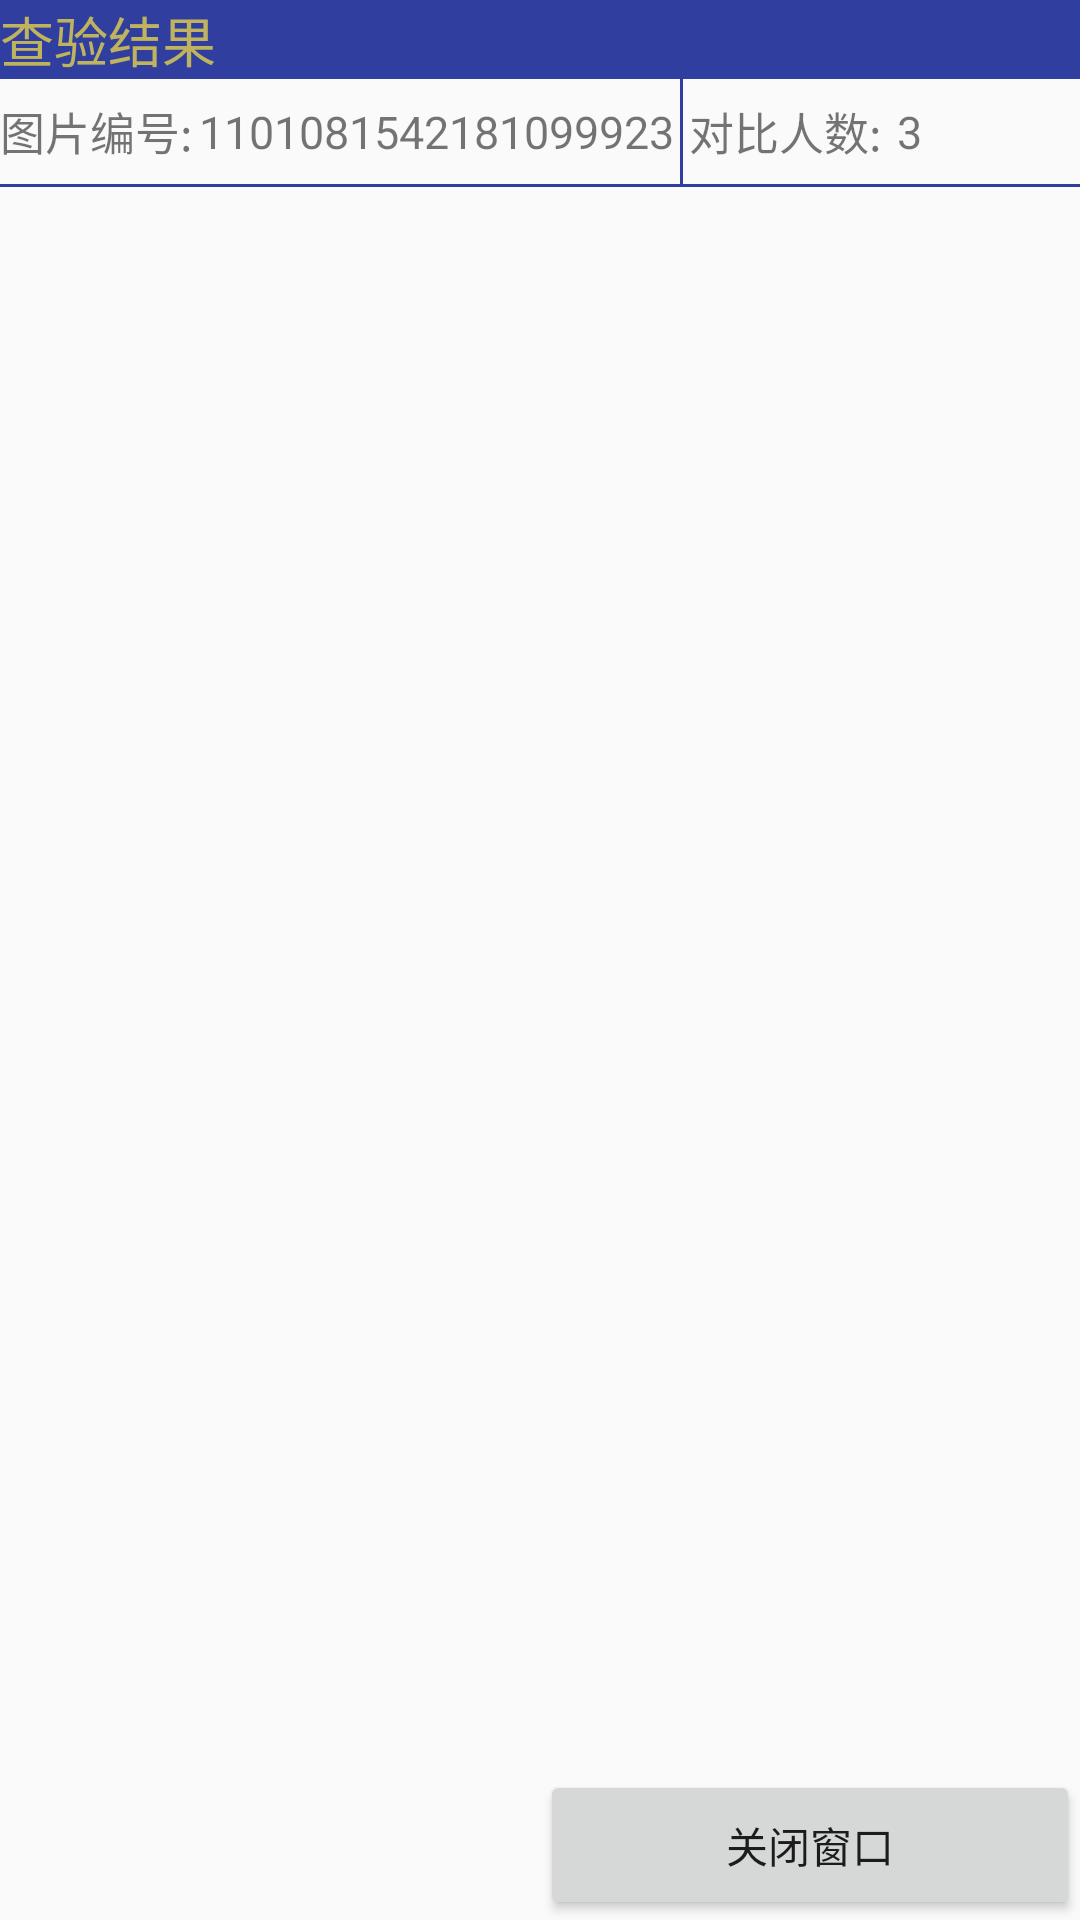

The Android layout XML behind this screen, and the referenced resources:
<!-- AndroidManifest.xml: application theme AppTheme -->
<!-- res/layout/dialog_verification_msg_layout.xml -->
<?xml version="1.0" encoding="utf-8"?>
<RelativeLayout xmlns:android="http://schemas.android.com/apk/res/android"
    android:layout_width="match_parent"
    android:layout_height="match_parent">

    <TextView
        android:id="@+id/tv_title_dialog"
        android:layout_width="match_parent"
        android:layout_height="wrap_content"
        android:background="@color/colorPrimaryDark"
        android:text="@string/dialogTitle"
        android:textColor="@color/color_title_text"
        android:textSize="@dimen/title_size" />

    <RelativeLayout
        android:id="@+id/rl_nativeImage_dialog"
        android:layout_width="match_parent"
        android:layout_height="35dp"
        android:layout_below="@id/tv_title_dialog"
        android:gravity="center_vertical">

        <TextView
            android:id="@+id/tv_imageIdText_dialog"
            android:layout_width="wrap_content"
            android:layout_height="match_parent"
            android:gravity="center"
            android:text="@string/dialogImageIdText"
            android:textSize="@dimen/text_size" />

        <TextView
            android:id="@+id/tv_imageId_dialog"
            android:layout_width="wrap_content"
            android:layout_height="match_parent"
            android:layout_marginLeft="2dp"
            android:layout_toRightOf="@id/tv_imageIdText_dialog"
            android:gravity="center"
            android:text="@string/dialogImageId"
            android:textSize="@dimen/text_size" />

        <View
            android:layout_width="1dp"
            android:layout_height="match_parent"
            android:layout_marginLeft="2dp"
            android:layout_toRightOf="@id/tv_imageId_dialog"
            android:background="@color/colorPrimaryDark" />

        <TextView
            android:id="@+id/tv_limitText_dialog"
            android:layout_width="wrap_content"
            android:layout_height="match_parent"
            android:layout_marginLeft="5dp"
            android:layout_toRightOf="@id/tv_imageId_dialog"
            android:gravity="center"
            android:text="@string/dialoglimitText"
            android:textSize="@dimen/text_size" />

        <TextView
            android:id="@+id/tv_limit_dialog"
            android:layout_width="wrap_content"
            android:layout_height="match_parent"
            android:layout_marginLeft="5dp"
            android:layout_toRightOf="@id/tv_limitText_dialog"
            android:gravity="center"
            android:text="@string/dialoglimit"
            android:textSize="@dimen/text_size" />
    </RelativeLayout>

    <View
        android:layout_width="match_parent"
        android:layout_height="1dp"
        android:layout_below="@id/rl_nativeImage_dialog"
        android:background="@color/colorPrimaryDark" />

    <LinearLayout
        android:layout_width="match_parent"
        android:layout_height="match_parent"
        android:layout_below="@id/rl_nativeImage_dialog"
        android:orientation="vertical">

        <RelativeLayout
            android:layout_width="match_parent"
            android:layout_height="0dp"
            android:layout_weight="1">

            <TextView
                android:id="@+id/tv_ErrorMsg_dialog"
                android:layout_width="match_parent"
                android:layout_height="match_parent"
                android:gravity="center_horizontal"
                android:paddingVertical="25dp"
                android:text="@string/dialogErrorMsg"
                android:textSize="@dimen/text_size"
                android:visibility="gone" />

            <ListView
                android:id="@+id/lv_verificationMsgList_dialog"
                android:layout_width="match_parent"
                android:layout_height="match_parent">

            </ListView>
        </RelativeLayout>

        <LinearLayout
            android:layout_width="match_parent"
            android:layout_height="50dp"
            android:orientation="horizontal">
            <Button
                android:id="@+id/bt_cancel_dialog"
                android:layout_width="0dp"
                android:layout_weight="1"
                android:layout_height="match_parent"
                android:text="@string/dialogCancelText"
                android:visibility="invisible"
                />
            <Button
                android:id="@+id/bt_confirm_dialog"
                android:layout_width="0dp"
                android:layout_weight="1"
                android:layout_height="match_parent"
                android:text="@string/dialogConfirmText"
                />
        </LinearLayout>
    </LinearLayout>


</RelativeLayout>
<!-- resources referenced by this layout -->
<resources>
  <color name="colorPrimaryDark">#303F9F</color>
  <color name="color_title_text">@color/yellow_bfb45d</color>
  <dimen name="text_size">15sp</dimen>
  <dimen name="title_size">18sp</dimen>
  <string name="dialogCancelText">取消</string>
  <string name="dialogConfirmText">关闭窗口</string>
  <string name="dialogErrorMsg">失败，无效的Json数据</string>
  <string name="dialogImageId">1101081542181099923</string>
  <string name="dialogImageIdText">图片编号:</string>
  <string name="dialogTitle">查验结果</string>
  <string name="dialoglimit">3</string>
  <string name="dialoglimitText">对比人数:</string>
  <style name="AppTheme" parent="Theme.AppCompat.Light.NoActionBar">
          
          <item name="colorPrimary">@color/colorPrimary</item>
          <item name="colorPrimaryDark">@color/colorPrimaryDark</item>
          <item name="colorAccent">@color/colorAccent</item>
      </style>
  <color name="yellow_bfb45d">#bfb45d</color>
  <color name="colorPrimary">#3F51B5</color>
  <color name="colorAccent">#FF4081</color>
</resources>
